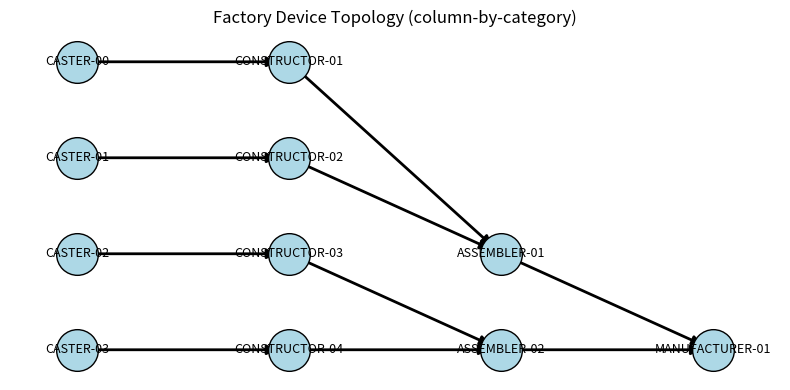
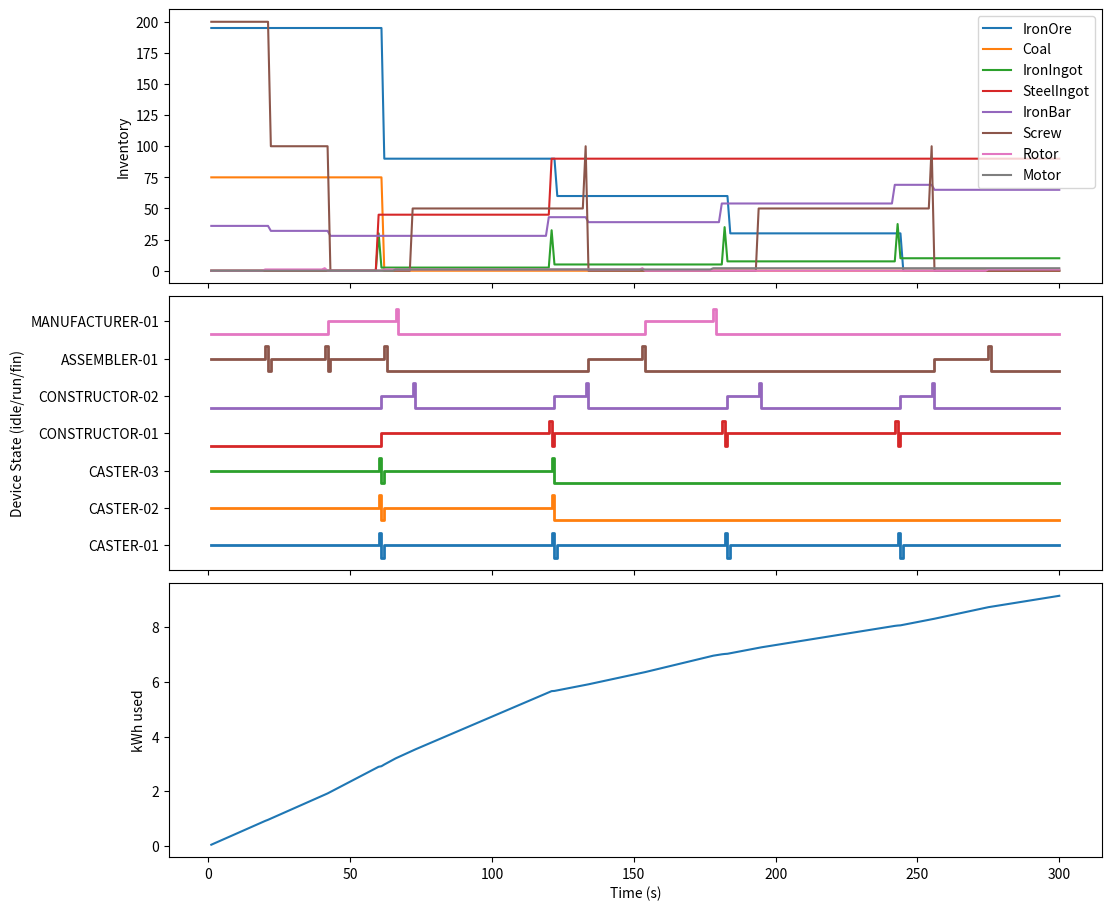
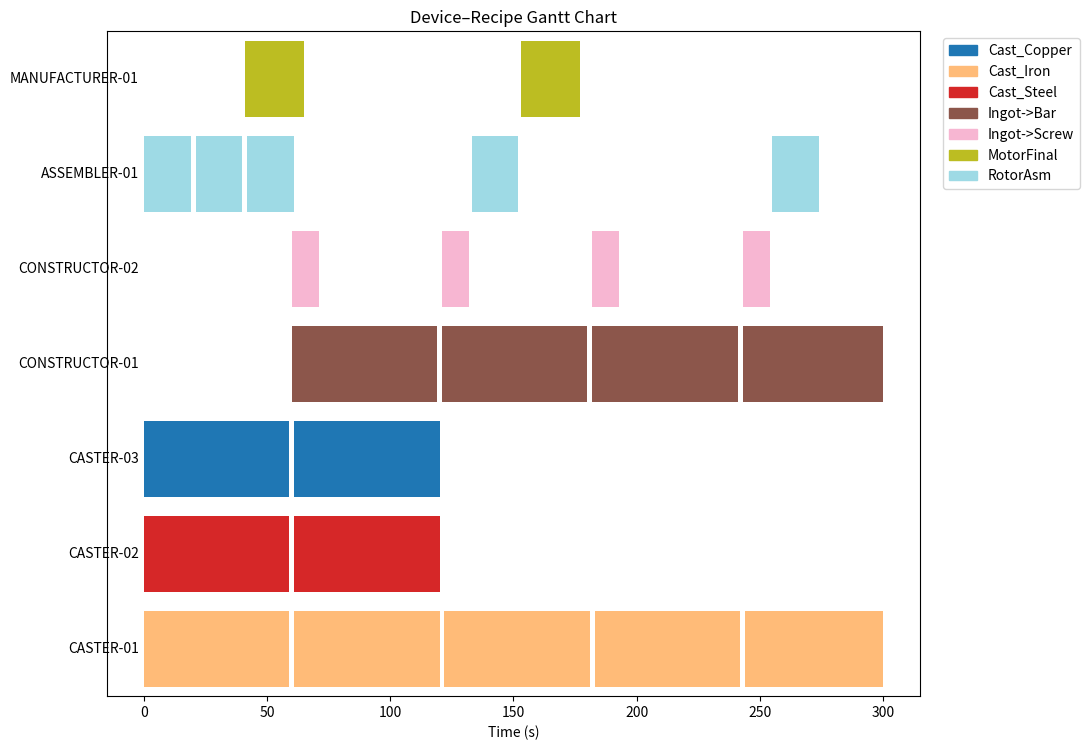

Write the Python code that produced these figures, in order.
"""
second_stage.py  --  discrete-time simulator for the minimal smart-factory

Run directly:
    python second_stage.py
Adjust DEVICE_SPEC / RECIPE_SPEC / DEMAND / SIM_TIME as needed.
"""
from __future__ import annotations

from collections import defaultdict
from dataclasses import dataclass
from enum import Enum, auto
from typing import Dict, List

import matplotlib.patches as mpatches
import matplotlib.pyplot as plt
import networkx as nx


# --------------------------------------------------------------------------- #
# 1.  Static hardware & recipe definition                                     #
# --------------------------------------------------------------------------- #

@dataclass(frozen=True)
class Device:
    id: str
    category: str
    in_ch: int
    out_ch: int
    upstream: List[str]
    downstream: List[str]


@dataclass(frozen=True)
class Recipe:
    name: str
    device_id: str  # which device executes it
    cycle_time: int  # seconds per batch
    power_kw: float
    inputs: Dict[str, float]  # material → quantity / batch
    outputs: Dict[str, float]


# 铸造器 caster
# 构造器 constructor
# 组装器 assembler
# 产品制造器 manufacturer
DEVICE_SPEC = [
    # 没有固定上游（[]），意味着它直接吃外部原料。产物送往构造器。
    {
        "id": "CASTER-00",
        "category": "caster",  # 铸造器
        "in_ch": 1,
        "out_ch": 1,
        "upstream": [],
        "downstream": ["CONSTRUCTOR-01"],
    },
    {
        "id": "CASTER-01",
        "category": "caster",  # 铸造器
        "in_ch": 1,
        "out_ch": 1,
        "upstream": [],
        "downstream": ["CONSTRUCTOR-02"],
    },
    {
        "id": "CASTER-02",
        "category": "caster",  # 铸造器
        "in_ch": 2,
        "out_ch": 1,
        "upstream": [],
        "downstream": ["CONSTRUCTOR-03"],
    },
    {
        "id": "CASTER-03",
        "category": "caster",  # 铸造器
        "in_ch": 1,
        "out_ch": 1,
        "upstream": [],
        "downstream": ["CONSTRUCTOR-04"],  # 空闲
    },
    {
        "id": "CONSTRUCTOR-01",
        "category": "constructor",
        "in_ch": 1,
        "out_ch": 1,
        "upstream": ["CASTER-01"],
        "downstream": ["ASSEMBLER-01"],
    },
    {
        "id": "CONSTRUCTOR-02",
        "category": "constructor",
        "in_ch": 1,
        "out_ch": 1,
        "upstream": ["CASTER-02"],
        "downstream": ["ASSEMBLER-01"],
    },
    {
        "id": "CONSTRUCTOR-03",
        "category": "constructor",
        "in_ch": 1,
        "out_ch": 1,
        "upstream": ["CASTER-02"],
        "downstream": ["ASSEMBLER-02"],
    },
    {
        "id": "CONSTRUCTOR-04",
        "category": "constructor",
        "in_ch": 1,
        "out_ch": 1,
        "upstream": ["CASTER-02"],
        "downstream": ["ASSEMBLER-02"],
    },
    {
        "id": "ASSEMBLER-01",
        "category": "assembler",  # 组装器
        "in_ch": 2,
        "out_ch": 1,
        "upstream": ["CONSTRUCTOR-01", "CONSTRUCTOR-02"],
        "downstream": ["MANUFACTURER-01"],
    },
    {
        "id": "ASSEMBLER-02",
        "category": "assembler",  # 组装器
        "in_ch": 2,
        "out_ch": 1,
        "upstream": ["CONSTRUCTOR-01", "CONSTRUCTOR-02"],
        "downstream": ["MANUFACTURER-01"],
    },
    {
        "id": "MANUFACTURER-01",
        "category": "manufacturer",  # 产品制造器
        "in_ch": 2,
        "out_ch": 1,
        "upstream": ["ASSEMBLER-01"],
        "downstream": [],
    },
]

DEVICES = {d["id"]: Device(**d) for d in DEVICE_SPEC}

# very rough/fictional recipes
RECIPE_SPEC = [
    # T1
    Recipe(
        name="Cast_Iron", device_id="CASTER-01", cycle_time=60, power_kw=45.0,
        inputs={"IronOre": 30}, outputs={"IronIngot": 30},
    ),
    Recipe(
        name="Cast_Steel", device_id="CASTER-02", cycle_time=60, power_kw=50.0,
        inputs={"IronOre": 45, "Coal": 45}, outputs={"SteelIngot": 45}
    ),
    Recipe(
        name="Cast_Copper", device_id="CASTER-03", cycle_time=60, power_kw=50.0,
        inputs={"IronOre": 30, "Coal": 30}, outputs={"CopperIngot": 30}
    ),
    # T2
    Recipe(
        name="Ingot->Bar", device_id="CONSTRUCTOR-01", cycle_time=60, power_kw=15.0,
        inputs={"IronIngot": 15}, outputs={"IronBar": 15}
    ),
    Recipe(
        "Ingot->Screw", "CONSTRUCTOR-02", cycle_time=12, power_kw=12.0,
        inputs={"IronIngot": 12.5}, outputs={"Screw": 50}
    ),
    Recipe(
        "RotorAsm", "ASSEMBLER-01", cycle_time=20, power_kw=20.0,
        inputs={"IronBar": 4, "Screw": 100},
        outputs={"Rotor": 1}
    ),
    Recipe(
        "MotorFinal", "MANUFACTURER-01", 25, 30.0,
        inputs={"Rotor": 2},
        outputs={"Motor": 1}
    ),
]

RECIPES_BY_DEVICE: Dict[str, Recipe] = {r.device_id: r for r in RECIPE_SPEC}


# --------------------------------------------------------------------------- #
# 2.  Simulator core                                                          #
# --------------------------------------------------------------------------- #

class DevState(Enum):
    IDLE = auto()
    RUNNING = auto()
    FINISHED = auto()


@dataclass
class DevRuntime:
    spec: Device
    recipe: Recipe
    state: DevState = DevState.IDLE
    t_left: int = 0  # seconds remaining for current batch

    def can_start(self, stock: Dict[str, int]) -> bool:
        """Check if enough inputs exist to launch a batch."""
        return all(stock[m] >= q for m, q in self.recipe.inputs.items())

    def start_batch(self, stock: Dict[str, int]):
        for m, q in self.recipe.inputs.items():
            stock[m] -= q
        self.state = DevState.RUNNING
        self.t_left = self.recipe.cycle_time

    def tick(self, stock: Dict[str, int]):
        if self.state is DevState.RUNNING:
            self.t_left -= 1
            if self.t_left == 0:
                # finish outputs
                for m, q in self.recipe.outputs.items():
                    stock[m] += q
                self.state = DevState.FINISHED
        elif self.state is DevState.FINISHED:
            self.state = DevState.IDLE  # ready for next batch


class FactorySim:
    def __init__(self, dt: int = 1):
        self.dt = dt
        self.devices = {
            id_: DevRuntime(DEVICES[id_], RECIPES_BY_DEVICE[id_])
            for id_ in DEVICES if id_ in RECIPES_BY_DEVICE
        }
        self.stock = defaultdict(int)
        self.clock = 0
        self.energy_kwh = 0.0

        # 画图
        self.hist_time: list[int] = []
        self.hist_energy: list[float] = []
        self.hist_stock: dict[str, list[int]] = defaultdict(list)
        self.hist_state: dict[str, list[str]] = {id_: [] for id_ in self.devices}

        # 甘特图
        self.hist_recipe: dict[str, list[str | None]] = {id_: [] for id_ in self.devices}

    def get_devices_runtime(self):
        return {
            id_: DevRuntime(DEVICES[id_], RECIPES_BY_DEVICE[id_])
            for id_ in DEVICES if id_ in RECIPES_BY_DEVICE
        }

    # ----- external helpers ------------------------------------------------ --
    def add_stock(self, material: str, qty: int):
        self.stock[material] += qty

    # ----- main loop -------------------------------------------------------- --
    def step(self):
        # 1) scheduler: naive rule -- start any idle device that can run
        for rt in self.devices.values():
            if rt.state is DevState.IDLE and rt.can_start(self.stock):
                rt.start_batch(self.stock)

        # 2) tick all devices
        for rt in self.devices.values():
            if rt.state is DevState.RUNNING:
                self.energy_kwh += rt.recipe.power_kw * (self.dt / 3600)
            rt.tick(self.stock)

        self.clock += self.dt

        # 记录工厂在该时间步的状态，用于画图
        # ----------- 记录数据 -----------
        self.hist_time.append(self.clock)
        self.hist_energy.append(self.energy_kwh)
        for mat in ("IronOre", "Coal", "IronIngot",
                    "SteelIngot", "IronBar", "Screw",
                    "Rotor", "Motor"):
            self.hist_stock[mat].append(self.stock[mat])  # 默认为 0
        for id_, drv in self.devices.items():
            self.hist_state[id_].append(drv.state.name)
            # 甘特图用，如果正在跑则记 recipe 名，否则记 None
            self.hist_recipe[id_].append(drv.recipe.name if drv.state is DevState.RUNNING else None)

    # ----- reporting -------------------------------------------------------- --
    def snapshot(self) -> str:
        sums = ", ".join(f"{k}:{v}" for k, v in self.stock.items() if v)
        devs = ", ".join(f"{d.spec.id}:{d.state.name}" for d in self.devices.values())
        return (f"[t={self.clock:4}s] stock({sums}) | devs({devs}) | "
                f"energy={self.energy_kwh:,.2f} kWh")


def plot_dashboard(sim: FactorySim) -> None:
    t = sim.hist_time
    fig, axs = plt.subplots(3, 1, figsize=(11, 9),
                            sharex=True, constrained_layout=True)

    # ① 原料 / 半成品 库存曲线
    for mat, series in sim.hist_stock.items():
        if any(series):  # 只画非空曲线
            axs[0].plot(t, series, label=mat)
    axs[0].set_ylabel("Inventory")
    axs[0].legend(loc="upper right")

    # ② 设备状态甘特图（简化版）
    state_code = {"IDLE": 0, "RUNNING": 1, "FINISHED": 2}
    y_offset = 0
    for dev_id, series in sim.hist_state.items():
        y_vals = [state_code[s] + y_offset for s in series]
        axs[1].step(t, y_vals, where="post", linewidth=2)
        y_offset += 3
    axs[1].set_yticks([1 + 3 * i for i in range(len(sim.hist_state))])
    axs[1].set_yticklabels(sim.hist_state.keys())
    axs[1].set_ylabel("Device State (idle/run/fin)")

    # ③ 累计耗电
    axs[2].plot(t, sim.hist_energy)
    axs[2].set_ylabel("kWh used")
    axs[2].set_xlabel("Time (s)")

    plt.show()
    save_path = "status_dashboard.png"
    fig.savefig(save_path, dpi=150)
    print(f"status_dashboard image saved to {save_path}")


# def draw_topology(devices: dict[str, Device],
#                   save_path: str = "device_topology.png") -> None:
#     graph = nx.DiGraph()
#     for dev in devices.values():
#         graph.add_node(dev.id, category=dev.category)
#         for dst in dev.downstream:
#             if dst:  # 防止空列表
#                 graph.add_edge(dev.id, dst)
#
#     pos = nx.spring_layout(graph, seed=42)
#     fig = plt.figure(figsize=(8, 5))
#     nx.draw_networkx_nodes(graph, pos, node_size=900, node_color="lightblue")
#     nx.draw_networkx_edges(graph, pos, arrowstyle="-|>", arrowsize=14)
#     nx.draw_networkx_labels(graph, pos, font_size=10)
#     plt.title("Factory Device Topology")
#     plt.axis("off")
#     plt.tight_layout()
#     fig.savefig(save_path, dpi=150)
#     print(f"Topology image saved to {save_path}")


def draw_topology(
        devices: dict[str, Device],
        save_path: str = "device_topology.png"
) -> None:
    """
    按 category 分列绘图：
        ┌───────────┐   ┌────────────┐   ┌────────────┐
        │  caster   │ → │ constructor│ → │  assembler │ …
    """

    # -------- 1. 建图 --------
    graph = nx.DiGraph()
    for dev in devices.values():
        dev: Device
        graph.add_node(dev.id, category=dev.category)
        for dst in dev.downstream:
            if dst:
                graph.add_edge(dev.id, dst)

    # -------- 2. 为每个类别分配一列 x 坐标 --------
    # 你可以手动写死列顺序，也可以自动根据出现顺序排序
    col_order = ["caster", "constructor", "assembler", "manufacturer"]
    x_of = {cat: i for i, cat in enumerate(col_order)}  # caster=0, constructor=1, ...

    # -------- 3. 同列内部，按节点名排序后均匀拉开 y --------
    pos: dict[str, tuple[float, float]] = {}
    for cat in col_order:
        nodes_in_cat = [d.id for d in devices.values() if d.category == cat]
        if not nodes_in_cat:
            continue
        nodes_in_cat.sort()  # 同列内部想用别的规则就改这里
        n = len(nodes_in_cat)
        y_coords = list(reversed(range(n)))  # n-1, n-2, … 0
        for y, node_id in zip(y_coords, nodes_in_cat):
            pos[node_id] = (x_of[cat], y)

    # -------- 4. 绘图 --------
    fig = plt.figure(figsize=(8, 4))
    nx.draw_networkx_nodes(graph, pos,
                           node_size=900,
                           node_color="lightblue",
                           edgecolors="k")
    nx.draw_networkx_edges(graph, pos,
                           arrowstyle="-|>",
                           arrowsize=14,
                           width=2)
    nx.draw_networkx_labels(graph, pos,
                            font_size=9)

    plt.title("Factory Device Topology (column-by-category)")
    plt.axis("off")
    plt.tight_layout()
    fig.savefig(save_path, dpi=150)
    print(f"Topology image saved to {save_path}")


def plot_gantt(sim: FactorySim) -> None:
    """Draw a coloured-bar Gantt chart: each machine-row shows when it ran which recipe."""
    # ---------- colour dictionary ----------
    recipe_set = {r.name for r in RECIPE_SPEC}
    # cmap = plt.colormaps["tab20"].resampled(len(recipe_set))
    # cmap = cm.get_cmap("tab20", len(recipe_set))
    cmap = plt.colormaps.get_cmap("tab20").resampled(len(recipe_set))

    color_of = {name: cmap(i) for i, name in enumerate(sorted(recipe_set))}

    # ---------- time base ----------
    t_series = sim.hist_time
    dt = t_series[1] - t_series[0] if len(t_series) > 1 else 1

    # ---------- 只保留真正执行过作业的机器 ----------
    active_rows = [
        (dev_id, seq) for dev_id, seq in sim.hist_recipe.items()
        if any(r is not None for r in seq)
    ]
    n_rows = len(active_rows)

    # ---------- 画布尺寸随行数自动放大 ----------
    row_h = 0.8  # 单行高度（英寸）
    fig_height = 2 + n_rows * row_h  # 2 in 给标题+图例
    fig, ax = plt.subplots(figsize=(11, fig_height))

    # ---------- 主循环 ----------
    for y, (dev_id, rec_seq) in enumerate(active_rows):
        start, current = None, None
        for idx, rec in enumerate(rec_seq):
            if rec != current:
                if current is not None:  # 结束上一段
                    ax.broken_barh(
                        [(start * dt, (idx - start) * dt)],
                        (y - 0.4, 0.8),
                        facecolors=color_of[current],
                    )
                current, start = rec, idx
        if current is not None:  # 收尾
            ax.broken_barh(
                [(start * dt, (len(rec_seq) - start) * dt)],
                (y - 0.4, 0.8),
                facecolors=color_of[current],
            )
        # 行标签
        ax.text(-2, y, dev_id, va="center", ha="right")

    # ---------- 轴 & 图例 ----------
    ax.set_ylim(-0.5, n_rows - 0.5)
    ax.set_yticks([])  # y 轴刻度隐藏
    ax.set_xlabel("Time (s)")
    ax.set_title("Device–Recipe Gantt Chart")

    handles = [mpatches.Patch(color=clr, label=name) for name, clr in color_of.items()]
    ax.legend(handles=handles, bbox_to_anchor=(1.02, 1), loc="upper left")

    fig.subplots_adjust(left=0.18)  # 左边距给设备名
    plt.tight_layout()
    plt.show()
    save_path = "gantt.png"
    fig.savefig(save_path, dpi=150)
    print(f"Gantt image saved to {save_path}")


def main_entry():
    # --------------------------------------------------------------------------- #
    # 3.  Quick-and-dirty demo run                                               #
    # --------------------------------------------------------------------------- #
    sim_time = 300  # seconds
    print_every = 10  # seconds

    sim = FactorySim()
    # preload some raw materials
    sim.add_stock("IronOre", 300)
    sim.add_stock("Coal", 150)
    sim.add_stock("IronBar", 40)
    sim.add_stock("Screw", 300)

    for _ in range(sim_time):
        sim.step()
        if sim.clock % print_every == 0:
            print(sim.snapshot())

    print("\n=== final summary ===")
    print(sim.snapshot())

    draw_topology(DEVICES)
    plot_dashboard(sim)
    plot_gantt(sim)


if __name__ == "__main__":
    main_entry()
